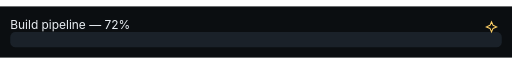
t = 0.00 s
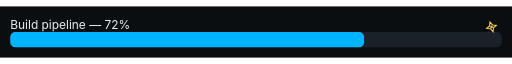
t = 1.20 s
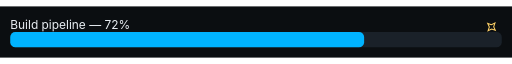
t = 2.20 s
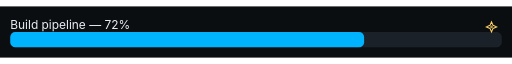
t = 3.00 s
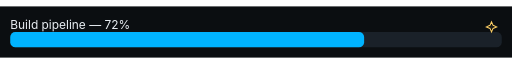
t = 4.50 s
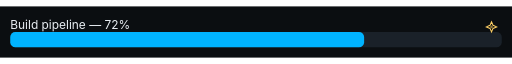
t = 6.00 s

The animated SVG that drew these frames (rendered in a browser with its animation timeline set to each time). Animation: 3 SMIL elements (animate=2,animateTransform=1); one cycle of 6.00 s, repeats indefinitely.

<?xml version="1.0" encoding="UTF-8"?>
<svg width="600" height="60" viewBox="0 0 600 60" xmlns="http://www.w3.org/2000/svg">
  <rect width="100%" height="100%" fill="#0b0e11"/>
  <text x="12" y="26" font-family="Inter, Segoe UI, Roboto, Arial" font-size="14" fill="#E8EDF2">Build pipeline — 72%</text>
  <rect x="12" y="30" rx="6" ry="6" width="576" height="18" fill="#1a2129"/>
  <rect x="12" y="30" rx="6" ry="6" width="0" height="18" fill="#00B3FF">
    <animate attributeName="width" from="0" to="414.71999999999997" dur="1.2s" fill="freeze"/>
  </rect>
  
  <!-- wizard mode ✨ -->
  <g transform="translate(576,24)">
    <g>
      <path d="M0,-6 L1.8,-1.8 L6,0 L1.8,1.8 L0,6 L-1.8,1.8 L-6,0 L-1.8,-1.8 Z"
            fill="none" stroke="#FFD166" stroke-width="1.2">
        <animateTransform attributeName="transform" type="rotate" from="0" to="360" dur="6s" repeatCount="indefinite"/>
      </path>
      <circle r="1.6" fill="#FFD166">
        <animate attributeName="opacity" values="0;1;0" dur="2.2s" repeatCount="indefinite"/>
      </circle>
    </g>
  </g>
</svg>
